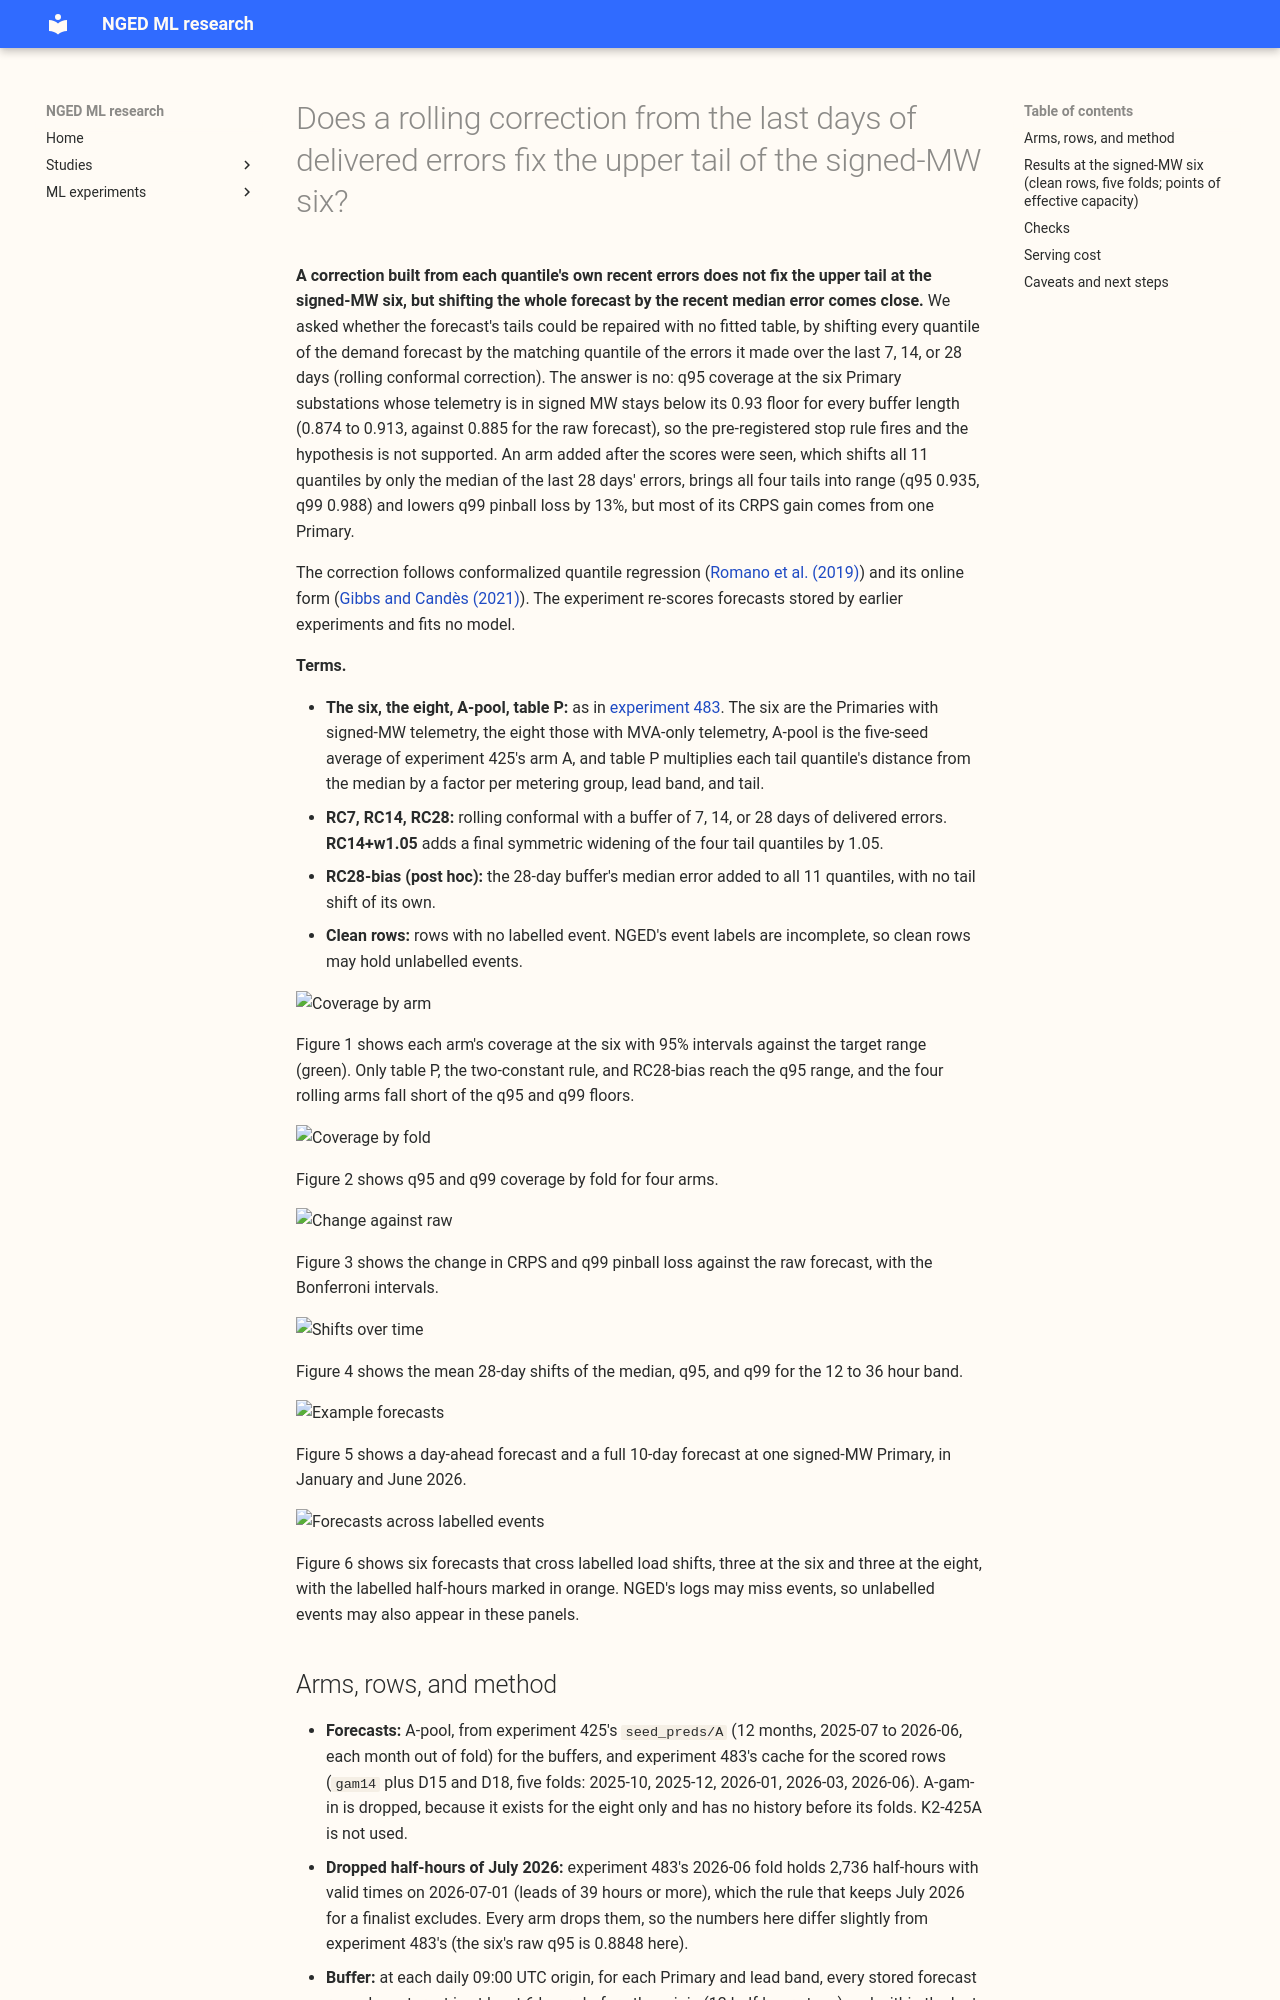

repository: openclimatefix/nged-ml-research · page: ml-experiments/00500-rolling-conformal-recalibration-of-the-demand-tails/result/index.html · generator: mkdocs

---
id: "00500"
slug: rolling-conformal-recalibration-of-the-demand-tails
title: >-
  Does a rolling correction from the last days of delivered errors fix the upper tail of the
  signed-MW six?
theme: calibration-and-uncertainty
also_relevant_to: []
status: finished
kind: other
date: 2026-11-02
size: >-
  medium. Stored: tables and figures under the experiment's data folder only; no model is fitted.
  Serving path: not touched. Degradation rule: not touched. Designs: one defensible test, because
  the correction, buffers, and rule come from the series brief and the queue-order check. Callers:
  this folder's scripts, which import experiments 435, 470, 483, and 492. One Sonnet code review
  before the first scored run, one Sonnet results review, and two Sonnet write-up reviews.
hypothesis: >-
  A rolling correction, which shifts each quantile of A-pool by the empirical quantile of the
  residuals the forecaster delivered over the last 7, 14, or 28 days (rolling conformal), repairs
  the two clauses that table P misses at the signed-MW six in experiment 483: q95 coverage when
  table P is fitted on earlier folds only (0.927 against a floor of 0.93), and q99 pinball loss
  (+6.1% against the symmetric 1.15 widening, limit 5%). It does so without pushing q01 or q05 out
  of range.
prediction: >-
  Written before any score is read. P1: at least one of RC7, RC14, and RC28 brings q95 coverage at
  the six into 0.93 to 0.97 and q99 into 0.98 to 0.995, and keeps q01 in 0.005 to 0.02 and q05 in
  0.03 to 0.07. P2: q99 pinball loss at the six is within 5% of the raw forecast's for the same
  arm. P3: coverage is more stable across the five folds than table P's, because the correction
  follows each month. P4: the 7-day buffer is the noisiest and the 28-day buffer the slowest to
  follow a change, so the 14-day buffer is the best compromise. P5: cold winter nights stay below
  target at q95, because the buffer averages over all conditions and the errors on cold nights are
  larger than on other nights.
decision_rule: >-
  Rolling conformal is a candidate (RC7, RC14, RC28, or RC14 followed by a constant widening of
  1.05) if, at the signed-MW six on clean rows pooled over the five scored folds, q95 lies in 0.93
  to 0.97, q99 in 0.98 to 0.995, q01 in 0.005 to 0.02, and q05 in 0.03 to 0.07; the mean q99
  pinball loss is within 5% of the raw forecast's; and CRPS is within 0.03 points of the best arm.
  Coverage is judged on the point estimate, and the Bonferroni interval is reported beside it. If
  none of the four arms passes, the tails at the six need a different forecaster, not a different
  correction. The cost of porting is a store of the last 28 days of delivered errors per Primary
  and lead band, updated at each origin, instead of a stored table, so a pass is worth porting only
  if it passes where table P (fitted on earlier folds only) fails; a pass that merely matches
  table P is a candidate for serving only if the maintainer prefers the stateful store.
benchmark: >-
  The raw A-pool forecast, the symmetric 1.15 widening, table P (leave-one-fold-out, and fitted on
  earlier folds only), and the two-constant rule of experiment 492, all on experiment 483's cache.
row_set_id: >-
  The `gam14` row set of experiment 470 (experiment 483's cache), clean rows; the eight and D15 and
  D18 are reported, not judged.
metric: >-
  Coverage and pinball loss at q01, q05, q95, and q99, CRPS in points of effective capacity,
  avoidable-curtailment cost at f = 0.9, 0.75, and 0.5, and the spread of coverage across folds.
verdict: not supported
best_arm: >-
  None of the four pre-registered rolling conformal arms passed. Post hoc, the 28-day median shift
  applied to all 11 quantiles (RC28-bias) passes every clause at the signed-MW six: q01 0.0073,
  q05 0.039, q95 0.935, q99 0.988, q99 pinball loss 0.170 points against 0.195 for the raw forecast.
headline: >-
  Shifting every quantile by its own recent residual quantile (rolling conformal) leaves q95
  coverage at the signed-MW six at 0.874 (7 days), 0.893 (14 days), and 0.913 (28 days), below the
  0.93 floor, against 0.885 for the raw forecast, so the stop rule fires. Shifting all 11 quantiles
  by only the median residual of the last 28 days (post hoc) gives q95 0.935 and q99 0.988, and
  lowers q99 pinball loss by 13% against the raw forecast.
lessons: >-
  The recent median error carries the correction the tails need, and the separate recent tail
  residuals add noise: their quantile estimates vary from month to month and push q01 and q05
  above their ceilings. The median-only correction moves most of its CRPS gain through one Primary.
take_home_message: >-
  A rolling correction built from each quantile's own recent errors does not fix the upper tail of
  the signed-MW six, because the tail residuals are too noisy to follow. Shifting the whole
  forecast by the median error of the last 28 days does bring all four tails into range there (a
  post hoc finding, with most of the CRPS gain coming from one Primary), and it needs a store of
  recent errors, not a table.
production_status: not-for-production
adopted_in: none
advice:
  - >-
    Do not shift each tail quantile by its own recent residual quantile at the signed-MW six: q95
    coverage falls to 0.874 to 0.913 and q99 pinball loss rises 37% for the 7-day buffer (and 17%
    for the 14-day buffer, whose interval includes zero) (Counted contrasts section).
  - >-
    Test a median-only rolling correction in a new experiment before any rolling tail
    correction: it gives q95 0.935 and q99 0.988 at the six on the same rows (the post hoc RC28-bias
    row of the results table).
  - >-
    Do not use a 7-day error buffer: its q01 coverage is 0.035 and its q99 pinball loss 37% above
    raw (the counted contrasts).
---
